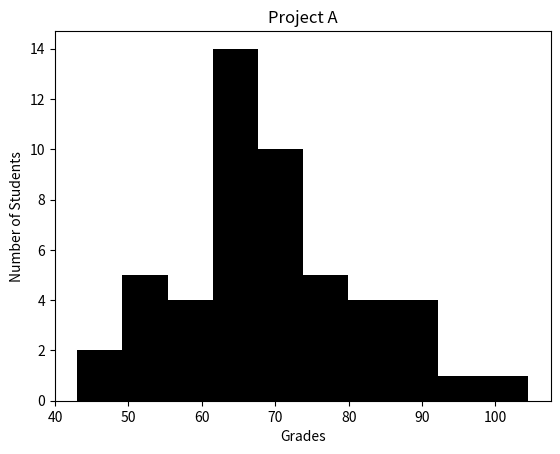

Source code (Python):
#!/usr/bin/env python3
import numpy as np
import matplotlib.pyplot as plt

np.random.seed(5)
student_grades = np.random.normal(68, 15, 50)

plt.hist(student_grades, bins=10, color='k')
plt.xlabel('Grades')
plt.ylabel('Number of Students')
plt.title('Project A')
plt.show()
